Photos from the image-classification dataset "processed" in the GitHub repository ruzbeh4/banknote-net. Its 39 classes are: 1000000 variant 1 back, 1000000 variant 1 front, 100000 variant 1 back, 100000 variant 1 front, 100000 variant 2 front, 100000 variant 3 back, 100000 variant 3 front, 100000 variant 4 back, 100000 variant 4 front, 10000 variant 1 back, 10000 variant 1 front, 1000 variant 1 back, 1000 variant 1 front, 1000 variant 2 back, 1000 variant 2 front, 1000 variant 3 back, 1000 variant 3 front, 200000 variant 1 back, 200000 variant 1 front, 200000 variant 2 back, 200000 variant 2 front, 2000 variant 3 back, 2000 variant 3 front, 500000 variant 1 back, 500000 variant 1 front, 50000 variant 1 back, 50000 variant 1 front, 50000 variant 2 back, 50000 variant 2 front, 50000 variant 3 back, 50000 variant 3 front, 50000 variant 4 back, 50000 variant 4 front, 5000 variant 1 back, 5000 variant 1 front, 5000 variant 2 back, 5000 variant 2 front, 5000 variant 3 back, none.

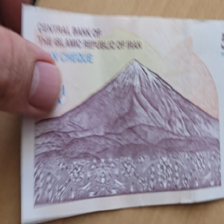
Label: 50000 variant 3 back

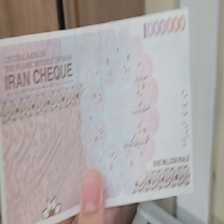
Label: 100000 variant 4 back

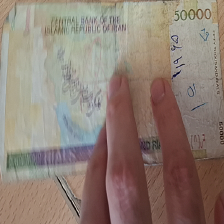
Label: 5000 variant 3 back

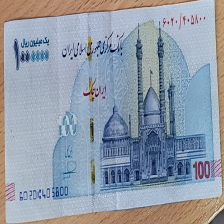
Label: 100000 variant 2 front

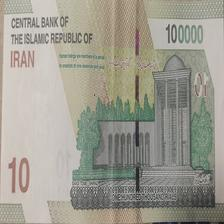
Label: 10000 variant 1 back

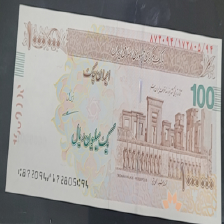
Label: 100000 variant 4 front
